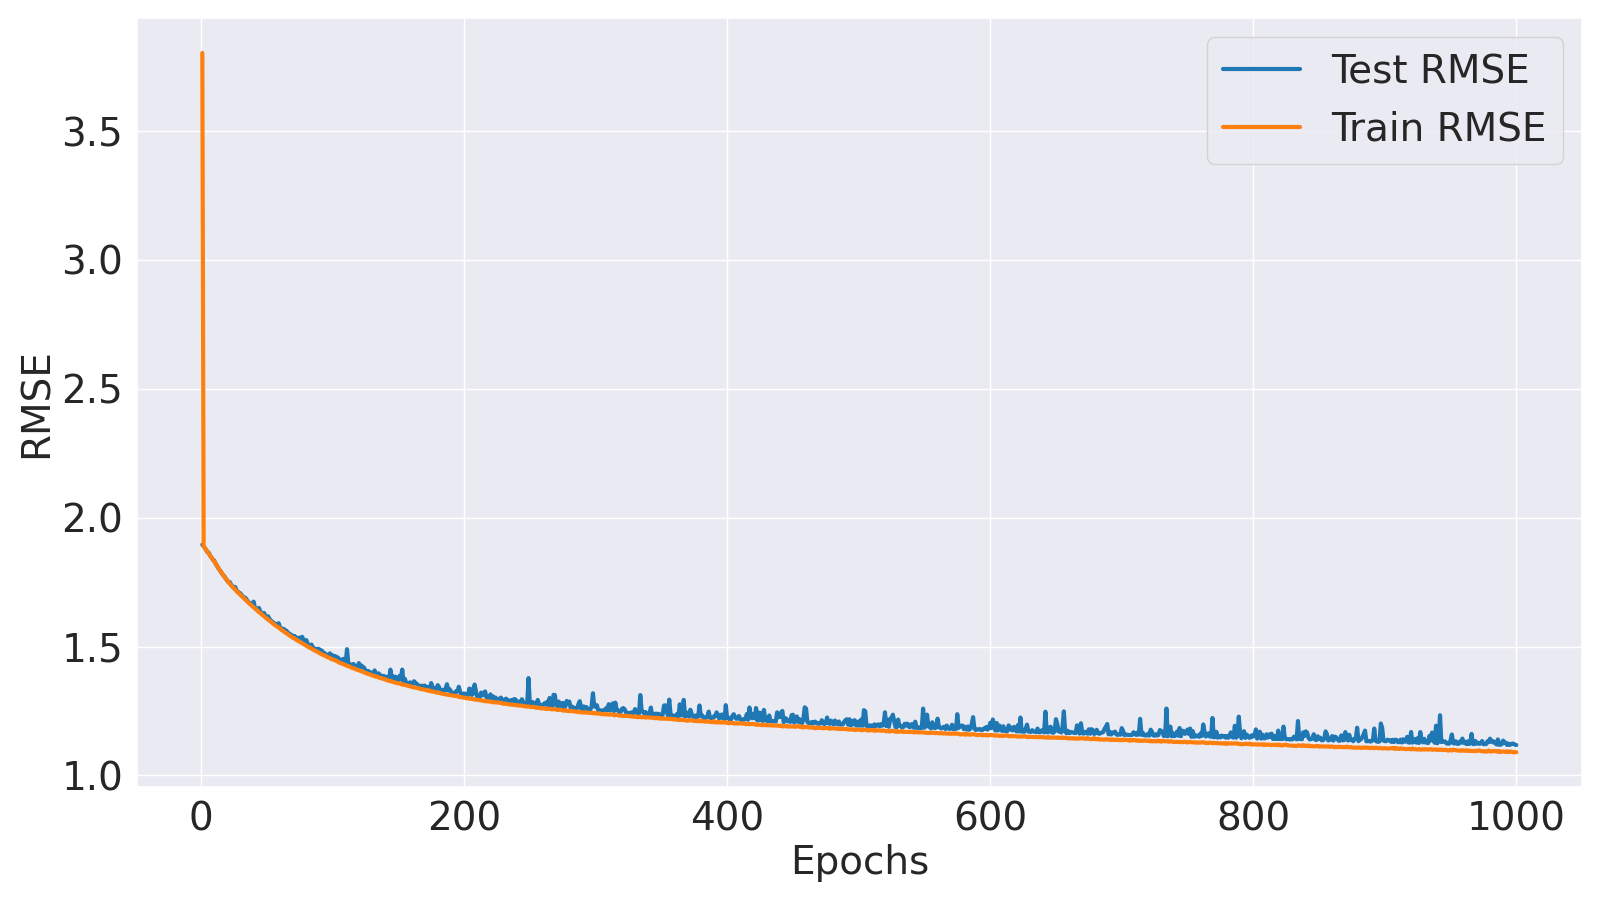

Values plotted in this chart, from the file beside it:
Epoch, Train MSE, Train RMSE, Test MSE, Test RMSE
1, 14.46, 3.803, 3.593, 1.896
2, 3.567, 1.889, 3.567, 1.889
3, 3.541, 1.882, 3.543, 1.882
4, 3.513, 1.874, 3.511, 1.874
5, 3.485, 1.867, 3.483, 1.866
6, 3.457, 1.859, 3.473, 1.864
7, 3.432, 1.853, 3.43, 1.852
8, 3.406, 1.846, 3.405, 1.845
9, 3.379, 1.838, 3.376, 1.837
10, 3.353, 1.831, 3.364, 1.834
11, 3.323, 1.823, 3.321, 1.822
12, 3.292, 1.814, 3.294, 1.815
13, 3.263, 1.806, 3.263, 1.806
14, 3.235, 1.799, 3.231, 1.797
15, 3.206, 1.791, 3.211, 1.792
16, 3.183, 1.784, 3.177, 1.782
17, 3.155, 1.776, 3.156, 1.776
18, 3.13, 1.769, 3.136, 1.771
19, 3.105, 1.762, 3.106, 1.762
20, 3.082, 1.756, 3.082, 1.756
21, 3.06, 1.749, 3.061, 1.749
22, 3.038, 1.743, 3.061, 1.75
23, 3.018, 1.737, 3.023, 1.739
24, 2.998, 1.731, 3.007, 1.734
25, 2.978, 1.726, 2.983, 1.727
26, 2.963, 1.721, 2.997, 1.731
27, 2.94, 1.715, 2.954, 1.719
28, 2.926, 1.71, 2.934, 1.713
29, 2.907, 1.705, 2.919, 1.708
30, 2.892, 1.701, 2.912, 1.706
31, 2.874, 1.695, 2.887, 1.699
32, 2.858, 1.691, 2.867, 1.693
33, 2.84, 1.685, 2.859, 1.691
34, 2.824, 1.681, 2.848, 1.688
35, 2.809, 1.676, 2.822, 1.68
36, 2.791, 1.671, 2.8, 1.673
37, 2.775, 1.666, 2.786, 1.669
38, 2.761, 1.662, 2.783, 1.668
39, 2.744, 1.657, 2.757, 1.66
40, 2.73, 1.652, 2.803, 1.674
41, 2.716, 1.648, 2.725, 1.651
42, 2.702, 1.644, 2.71, 1.646
43, 2.686, 1.639, 2.696, 1.642
44, 2.669, 1.634, 2.723, 1.65
45, 2.658, 1.63, 2.682, 1.638
46, 2.644, 1.626, 2.656, 1.63
47, 2.629, 1.621, 2.643, 1.626
48, 2.616, 1.618, 2.658, 1.63
49, 2.6, 1.612, 2.615, 1.617
50, 2.591, 1.61, 2.601, 1.613
51, 2.574, 1.604, 2.617, 1.618
52, 2.562, 1.601, 2.585, 1.608
53, 2.55, 1.597, 2.565, 1.602
54, 2.535, 1.592, 2.551, 1.597
55, 2.522, 1.588, 2.538, 1.593
56, 2.511, 1.585, 2.527, 1.59
57, 2.498, 1.581, 2.514, 1.586
58, 2.488, 1.577, 2.503, 1.582
59, 2.476, 1.574, 2.53, 1.591
60, 2.467, 1.571, 2.483, 1.576
... 940 more rows
